27-way image classification set "dataset" from GitHub (springboardmentor200310m/Inters_Branches); label vocabulary: accordion, acoustic guitar, banjo, bass guitar, clarinet, cymbals, dobro, electric guitar, floor tom, harmonica, harmonium, hi-hats, horn, keyboard, mandolin, organ, piano, saxophone, shakers, tambourine, trombone, trumpet, ukulele, violin, cowbell, flute, vibraphone.

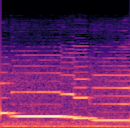
Label: clarinet

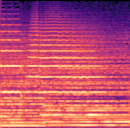
Label: trumpet

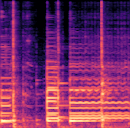
Label: dobro

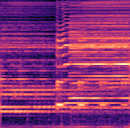
Label: harmonica

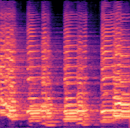
Label: saxophone

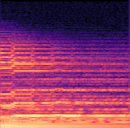
Label: electric guitar
